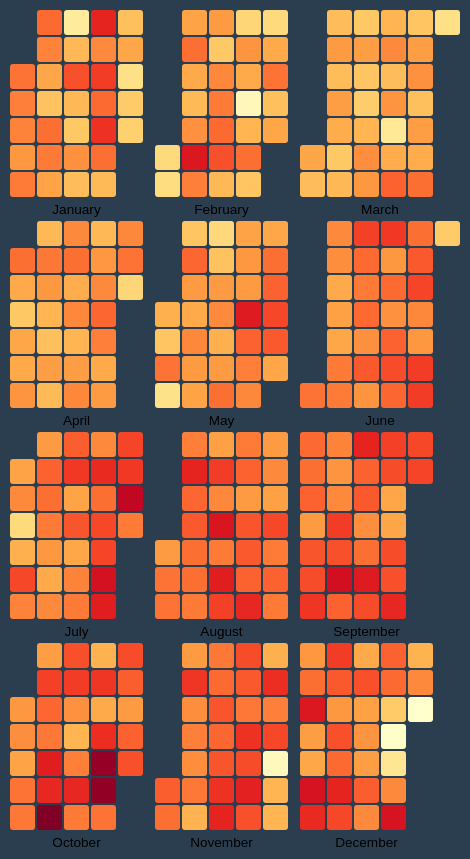
D3 v4 page, settled after 480 driven frames (8 s of simulated time); the page loaded 1 data file(s).



function drawCalendar(dateData){

  var weeksInMonth = function(month){
    var m = d3.timeMonth.floor(month)
    return d3.timeWeeks(d3.timeWeek.floor(m), d3.timeMonth.offset(m,1)).length;
  }

  var minDate = d3.min(dateData, function(d) { return new Date(d.day) })
  var maxDate = d3.max(dateData, function(d) { return new Date(d.day) })

  var cellMargin = 2,
      cellSize = 25;

  var day = d3.timeFormat("%w"),
      week = d3.timeFormat("%U"),
      format = d3.timeFormat("%Y-%m-%d"),
      titleFormat = d3.utcFormat("%a, %d-%b");
      monthName = d3.timeFormat("%B"),
      months= d3.timeMonth.range(d3.timeMonth.floor(minDate), maxDate);

  var svg = d3.select("#calendar").selectAll("svg")
    .data(months)
    .enter().append("svg")
    .attr("class", "month")
    .attr("height", ((cellSize * 7) + (cellMargin * 8) + 20) ) // the 20 is for the month labels
    .attr("width", function(d) {
      var columns = weeksInMonth(d);
      return ((cellSize * columns) + (cellMargin * (columns + 1)));
    })
    .append("g")

  svg.append("text")
    .attr("class", "month-name")
    .attr("y", (cellSize * 7) + (cellMargin * 8) + 15 )
    .attr("x", function(d) {
      var columns = weeksInMonth(d);
      return (((cellSize * columns) + (cellMargin * (columns + 1))) / 2);
    })
    .attr("text-anchor", "middle")
    .text(function(d) { return monthName(d); })

  var rect = svg.selectAll("rect.day")
    .data(function(d, i) { return d3.timeDays(d, new Date(d.getFullYear(), d.getMonth()+1, 1)); })
    .enter().append("rect")
    .attr("class", "day")
    .attr("width", cellSize)
    .attr("height", cellSize)
    .attr("rx", 3).attr("ry", 3) // rounded corners
    .attr("fill", '#eaeaea') // default light grey fill
    .attr("y", function(d) { return (day(d) * cellSize) + (day(d) * cellMargin) + cellMargin; })
    .attr("x", function(d) { return ((week(d) - week(new Date(d.getFullYear(),d.getMonth(),1))) * cellSize) + ((week(d) - week(new Date(d.getFullYear(),d.getMonth(),1))) * cellMargin) + cellMargin ; })
    .on("mouseover", function(d) {
      d3.select(this).classed('hover', true);
    })
    .on("mouseout", function(d) {
      d3.select(this).classed('hover', false);
    })
    .datum(format);

  rect.append("title")
    .text(function(d) { return titleFormat(new Date(d)); });

  var lookup = d3.nest()
    .key(function(d) { return d.day; })
    .rollup(function(leaves) {
      return d3.sum(leaves, function(d){ return parseInt(d.count); });
    })
    .object(dateData);

  var scale = d3.scaleLinear()
    .domain(d3.extent(dateData, function(d) { return parseInt(d.count); }))
    .range([0,1]); // the interpolate used for color expects a number in the range [0,1] but i don't want the lightest part of the color scheme

  rect.filter(function(d) { return d in lookup; })
    .style("fill", function(d) { return d3.interpolateYlOrRd(scale(lookup[d])); })
    .select("title")
    .text(function(d) { return titleFormat(new Date(d)) + ":  " + lookup[d]; });

}

d3.csv("date_count.csv", function(response){
  drawCalendar(response);
})




### data: date_count.csv
day, count
2019-01-01, 97
2019-01-02, 94
2019-01-03, 93
2019-01-04, 87
2019-01-05, 95
2019-01-06, 99
2019-01-07, 93
2019-01-08, 82
2019-01-09, 72
2019-01-10, 98
2019-01-11, 95
2019-01-12, 83
2019-01-13, 52
2019-01-14, 76
2019-01-15, 105
2019-01-16, 76
2019-01-17, 70
2019-01-18, 89
2019-01-19, 74
2019-01-20, 117
2019-01-21, 91
2019-01-22, 110
2019-01-23, 99
2019-01-24, 113
2019-01-25, 98
2019-01-26, 75
2019-01-27, 73
2019-01-28, 82
2019-01-29, 59
2019-01-30, 69
2019-01-31, 67
2019-02-01, 62
2019-02-02, 61
2019-02-03, 83
2019-02-04, 98
2019-02-05, 81
2019-02-06, 75
2019-02-07, 89
2019-02-08, 121
2019-02-09, 94
2019-02-10, 86
2019-02-11, 70
2019-02-12, 92
2019-02-13, 95
2019-02-14, 99
2019-02-15, 105
2019-02-16, 76
2019-02-17, 64
2019-02-18, 88
2019-02-19, 81
2019-02-20, 43
2019-02-21, 77
2019-02-22, 98
2019-02-23, 71
2019-02-24, 62
2019-02-25, 81
2019-02-26, 97
2019-02-27, 73
2019-02-28, 82
2019-03-01, 82
... 305 more rows